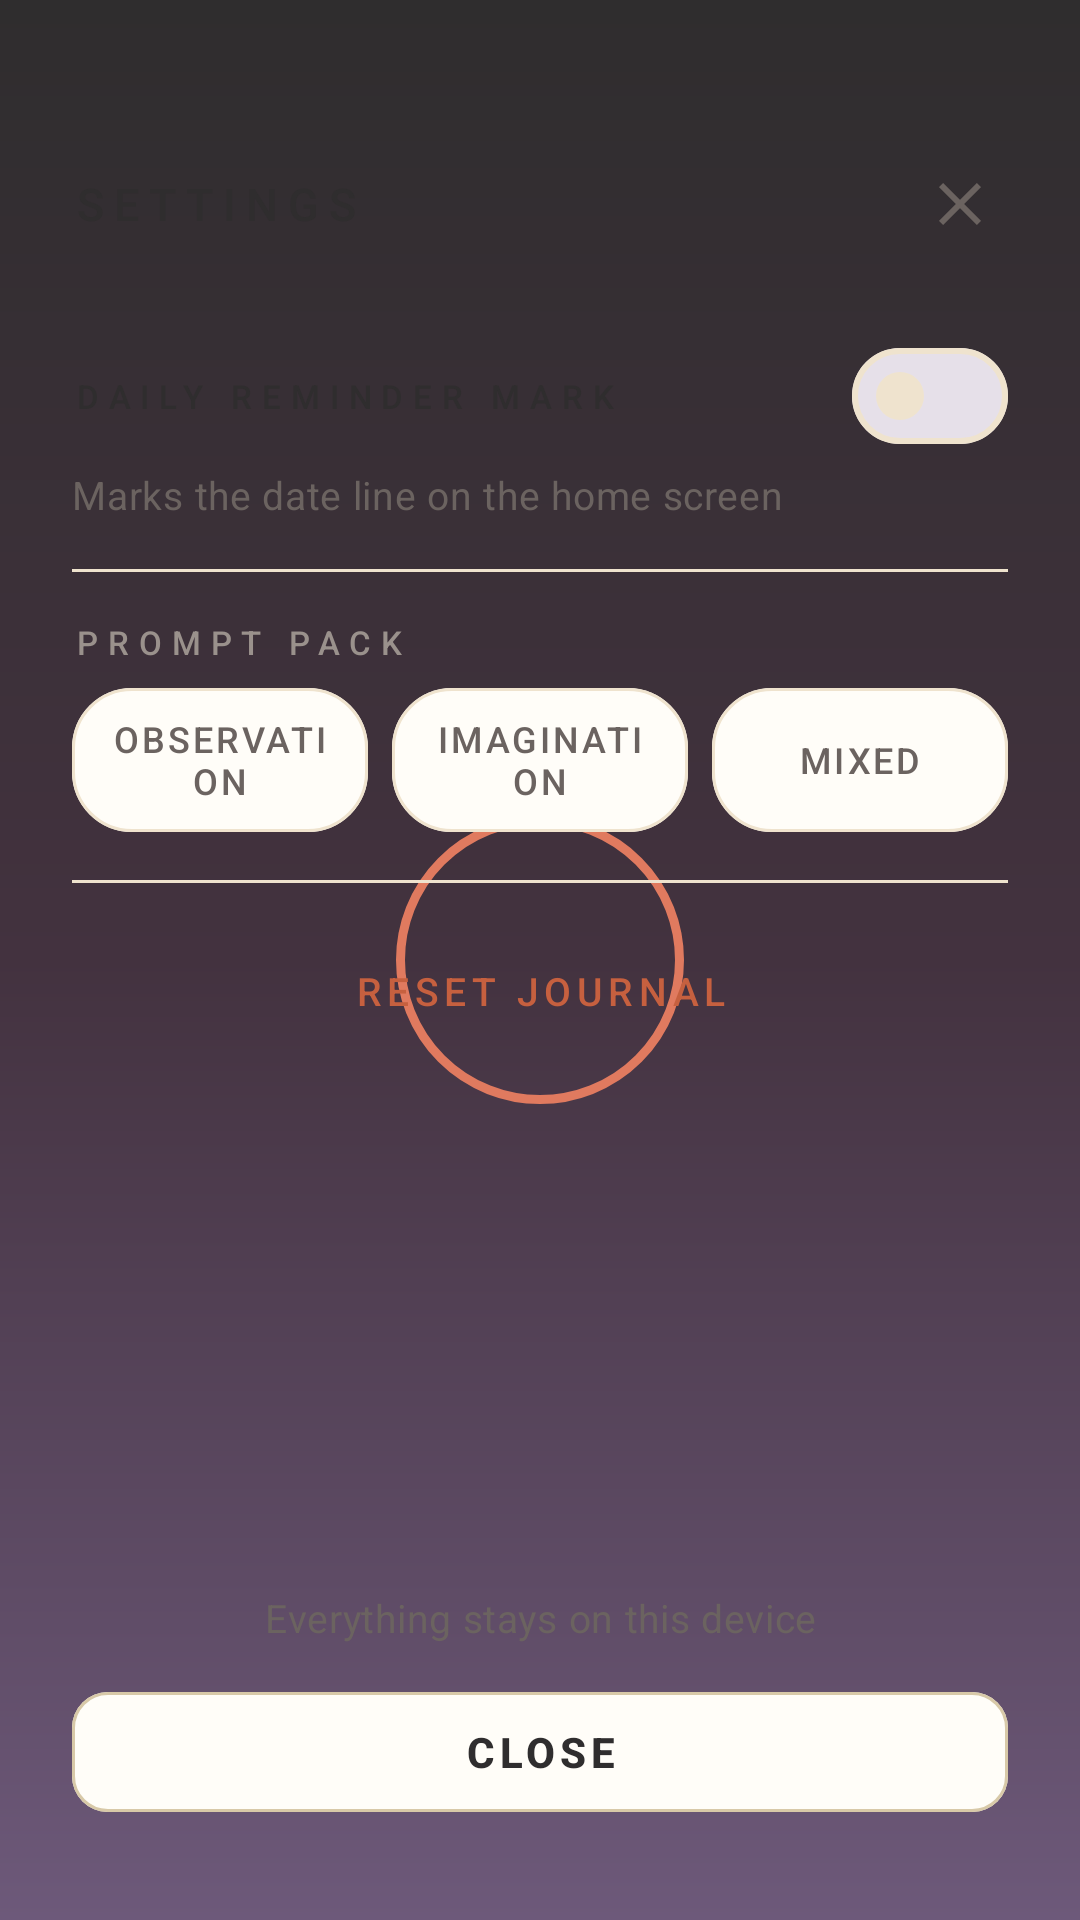

Layout XML and referenced resources for this Android screen:
<!-- AndroidManifest.xml: application theme Theme.DailySketch -->
<!-- res/layout/dialog_settings.xml -->
<?xml version="1.0" encoding="utf-8"?>
<RelativeLayout xmlns:android="http://schemas.android.com/apk/res/android"
    xmlns:app="http://schemas.android.com/apk/res-auto"
    android:id="@+id/settings_root"
    android:layout_width="match_parent"
    android:layout_height="match_parent"
    android:background="@drawable/bg_dialog_gradient"
    android:paddingTop="@dimen/status_bar_pad">

    <TextView
        android:id="@+id/settings_title"
        android:layout_width="wrap_content"
        android:layout_height="@dimen/touch_min"
        android:layout_alignParentStart="true"
        android:layout_alignParentTop="true"
        android:layout_marginStart="@dimen/screen_margin"
        android:gravity="center_vertical"
        android:text="@string/settings_title"
        android:textAppearance="@style/TextAppearance.App.Wordmark" />

    <com.google.android.material.button.MaterialButton
        android:id="@+id/settings_close"
        style="@style/Widget.App.Button.Icon"
        android:layout_width="@dimen/touch_min"
        android:layout_height="@dimen/touch_min"
        android:layout_alignParentEnd="true"
        android:layout_alignParentTop="true"
        android:layout_marginEnd="@dimen/gap_m"
        android:contentDescription="@string/cd_close"
        app:icon="@drawable/ic_close" />

    <TextView
        android:id="@+id/settings_footer"
        android:layout_width="match_parent"
        android:layout_height="wrap_content"
        android:layout_above="@id/settings_done"
        android:layout_marginStart="@dimen/screen_margin"
        android:layout_marginEnd="@dimen/screen_margin"
        android:layout_marginBottom="@dimen/gap_s"
        android:gravity="center"
        android:text="@string/settings_offline"
        android:textAppearance="@style/TextAppearance.App.Body.Small" />

    <com.google.android.material.button.MaterialButton
        android:id="@+id/settings_done"
        style="@style/Widget.App.Button.Secondary"
        android:layout_width="match_parent"
        android:layout_height="@dimen/button_height_secondary"
        android:layout_alignParentBottom="true"
        android:layout_marginStart="@dimen/screen_margin"
        android:layout_marginEnd="@dimen/screen_margin"
        android:layout_marginBottom="@dimen/gap_xl"
        android:text="@string/settings_close" />

    <androidx.core.widget.NestedScrollView
        android:id="@+id/settings_scroll"
        android:layout_width="match_parent"
        android:layout_height="match_parent"
        android:layout_above="@id/settings_footer"
        android:layout_below="@id/settings_title"
        android:clipToPadding="false"
        android:paddingStart="@dimen/screen_margin"
        android:paddingTop="@dimen/gap_m"
        android:paddingEnd="@dimen/screen_margin"
        android:paddingBottom="@dimen/gap_m">

        <LinearLayout
            android:layout_width="match_parent"
            android:layout_height="wrap_content"
            android:orientation="vertical">

            <com.google.android.material.materialswitch.MaterialSwitch
                android:id="@+id/settings_reminder"
                android:layout_width="match_parent"
                android:layout_height="@dimen/touch_min"
                android:text="@string/settings_reminder"
                android:textAppearance="@style/TextAppearance.App.Eyebrow"
                android:textColor="@color/ink" />

            <TextView
                android:id="@+id/settings_reminder_caption"
                android:layout_width="match_parent"
                android:layout_height="wrap_content"
                android:text="@string/settings_reminder_caption"
                android:textAppearance="@style/TextAppearance.App.Body.Small" />

            <View
                style="@style/Widget.App.Hairline"
                android:layout_marginTop="@dimen/gap_m" />

            <TextView
                android:id="@+id/settings_pack_label"
                android:layout_width="wrap_content"
                android:layout_height="wrap_content"
                android:layout_marginTop="@dimen/gap_m"
                android:text="@string/settings_pack"
                android:textAppearance="@style/TextAppearance.App.Eyebrow" />

            <LinearLayout
                android:id="@+id/settings_pack_row"
                android:layout_width="match_parent"
                android:layout_height="wrap_content"
                android:layout_marginTop="@dimen/gap_xs"
                android:baselineAligned="false"
                android:orientation="horizontal">

                <com.google.android.material.button.MaterialButton
                    android:id="@+id/pack_observation"
                    style="@style/Widget.App.Chip.Choice"
                    android:layout_width="0dp"
                    android:layout_height="@dimen/chip_height"
                    android:layout_marginEnd="@dimen/gap_xxs"
                    android:layout_weight="1"
                    android:text="@string/settings_pack_observation" />

                <com.google.android.material.button.MaterialButton
                    android:id="@+id/pack_imagination"
                    style="@style/Widget.App.Chip.Choice"
                    android:layout_width="0dp"
                    android:layout_height="@dimen/chip_height"
                    android:layout_marginStart="@dimen/gap_xxs"
                    android:layout_marginEnd="@dimen/gap_xxs"
                    android:layout_weight="1"
                    android:text="@string/settings_pack_imagination" />

                <com.google.android.material.button.MaterialButton
                    android:id="@+id/pack_mixed"
                    style="@style/Widget.App.Chip.Choice"
                    android:layout_width="0dp"
                    android:layout_height="@dimen/chip_height"
                    android:layout_marginStart="@dimen/gap_xxs"
                    android:layout_weight="1"
                    android:text="@string/settings_pack_mixed" />

            </LinearLayout>

            <View
                style="@style/Widget.App.Hairline"
                android:layout_marginTop="@dimen/gap_m" />

            <com.google.android.material.button.MaterialButton
                android:id="@+id/settings_reset"
                style="@style/Widget.App.Button.Text.Warn"
                android:layout_width="match_parent"
                android:layout_height="@dimen/touch_min"
                android:layout_marginTop="@dimen/gap_s"
                android:text="@string/settings_reset" />

        </LinearLayout>

    </androidx.core.widget.NestedScrollView>

</RelativeLayout>
<!-- resources referenced by this layout -->
<resources>
  <color name="ink">#2F2D2E</color>
  <dimen name="button_height_secondary">48dp</dimen>
  <dimen name="chip_height">48dp</dimen>
  <dimen name="gap_m">16dp</dimen>
  <dimen name="gap_s">12dp</dimen>
  <dimen name="gap_xl">32dp</dimen>
  <dimen name="gap_xs">8dp</dimen>
  <dimen name="gap_xxs">4dp</dimen>
  <dimen name="screen_margin">24dp</dimen>
  <dimen name="status_bar_pad">44dp</dimen>
  <dimen name="touch_min">48dp</dimen>
  <!-- drawable ic_close (drawable) -->
  <?xml version="1.0" encoding="utf-8"?>
  <vector xmlns:android="http://schemas.android.com/apk/res/android"
      android:width="24dp"
      android:height="24dp"
      android:viewportWidth="24"
      android:viewportHeight="24"
      android:tint="@color/ink_soft">
      <path
          android:fillColor="#FFFFFFFF"
          android:pathData="M19,6.41L17.59,5 12,10.59 6.41,5 5,6.41 10.59,12 5,17.59 6.41,19 12,13.41 17.59,19 19,17.59 13.41,12z" />
  </vector>
  <string name="cd_close">Close</string>
  <string name="settings_close">CLOSE</string>
  <string name="settings_offline">Everything stays on this device</string>
  <string name="settings_pack">PROMPT PACK</string>
  <string name="settings_pack_imagination">IMAGINATION</string>
  <string name="settings_pack_mixed">MIXED</string>
  <string name="settings_pack_observation">OBSERVATION</string>
  <string name="settings_reminder">DAILY REMINDER MARK</string>
  <string name="settings_reminder_caption">Marks the date line on the home screen</string>
  <string name="settings_reset">RESET JOURNAL</string>
  <string name="settings_title">SETTINGS</string>
  <style name="TextAppearance.App.Body.Small">
          <item name="android:textSize">13sp</item>
      </style>
  <style name="TextAppearance.App.Eyebrow" parent="TextAppearance.Material3.LabelSmall">
          <item name="android:textSize">11sp</item>
          <item name="android:fontFamily">sans-serif-medium</item>
          <item name="android:textAllCaps">true</item>
          <item name="android:letterSpacing">0.3</item>
          <item name="android:textColor">@color/ink_muted</item>
      </style>
  <style name="TextAppearance.App.Wordmark" parent="TextAppearance.Material3.TitleMedium">
          <item name="android:textSize">15sp</item>
          <item name="android:letterSpacing">0.22</item>
          <item name="android:textColor">@color/ink</item>
      </style>
  <style name="Widget.App.Button.Text.Warn">
          <item name="android:textColor">@color/terracotta_deep</item>
      </style>
  <style name="Widget.App.Hairline" parent="">
          <item name="android:layout_width">match_parent</item>
          <item name="android:layout_height">@dimen/hairline</item>
          <item name="android:background">@color/stroke_warm</item>
      </style>
  <color name="ink_soft">#6B6360</color>
  <color name="ink_muted">#9A918C</color>
  <dimen name="icon_size">24dp</dimen>
  <dimen name="card_radius">10dp</dimen>
  <color name="ripple_plum">#336D597A</color>
  <color name="paper">#FFFDF8</color>
  <color name="stroke_sand">#D8C9A8</color>
  <dimen name="hairline">1dp</dimen>
  <dimen name="button_radius">12dp</dimen>
  <color name="terracotta_deep">#C6603F</color>
  <color name="stroke_warm">#EFE3CE</color>
  <dimen name="chip_radius">20dp</dimen>
  <color name="ripple_sand">#55F2CC8F</color>
  <color name="terracotta">#E07A5F</color>
  <color name="on_terracotta">#FFFDF8</color>
  <color name="terracotta_tint">#F7DDD2</color>
  <color name="plum">#6D597A</color>
  <color name="plum_tint">#E6DFEA</color>
  <color name="sand">#F2CC8F</color>
  <color name="surface">#FFFFFF</color>
  <color name="paper_warm">#FAF3E6</color>
  <color name="ink_plum">#43323F</color>
  <dimen name="launch_mark">96dp</dimen>
  <!-- drawable shape_launch_mark (drawable) -->
  <?xml version="1.0" encoding="utf-8"?>
  <shape xmlns:android="http://schemas.android.com/apk/res/android" android:shape="oval">
      <solid android:color="@android:color/transparent" />
      <stroke android:width="3dp" android:color="@color/terracotta" />
  </shape>
</resources>
